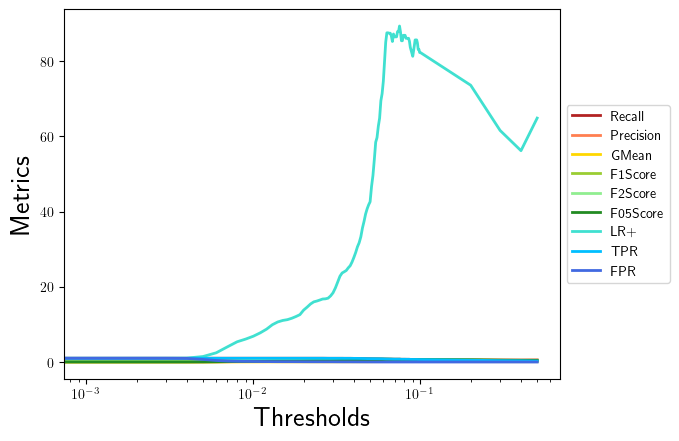

The file beside this chart, header and first rows:
, 0.0, 0.001, 0.002, 0.003, 0.004, 0.005, 0.006, 0.007, 0.008, 0.009, 0.01, 0.011, 0.012, 0.013, 0.014, 0.015, 0.016, 0.017, 0.018, 0.019, 0.02, 0.021, 0.022
Recall, 1.0, 1.0, 1.0, 1.0, 1.0, 1.0, 1.0, 1.0, 1.0, 1.0, 1.0, 1.0, 1.0, 1.0, 1.0, 1.0, 1.0, 1.0, 1.0, 1.0, 1.0, 1.0, 1.0
Precision, 0.02083, 0.02083, 0.02083, 0.0209, 0.02168, 0.03023, 0.04964, 0.07916, 0.1027, 0.1149, 0.1273, 0.1416, 0.1567, 0.1742, 0.1847, 0.1904, 0.1933, 0.1984, 0.2046, 0.2113, 0.2269, 0.237, 0.2471
GMean, 0.0, 0.0, 0.0, 0.01193, 0.01215, 0.01442, 0.01866, 0.02394, 0.02763, 0.02941, 0.03119, 0.03317, 0.0352, 0.0375, 0.03887, 0.03959, 0.03997, 0.04062, 0.04142, 0.04226, 0.04424, 0.0455, 0.04678
F1Score, 0.04082, 0.04082, 0.04082, 0.04094, 0.04243, 0.05869, 0.09458, 0.1467, 0.1863, 0.206, 0.2259, 0.2481, 0.271, 0.2967, 0.3119, 0.3198, 0.324, 0.3311, 0.3398, 0.3488, 0.3699, 0.3831, 0.3963
F2Score, 0.09615, 0.09615, 0.09615, 0.09644, 0.09973, 0.1348, 0.2071, 0.3006, 0.3641, 0.3935, 0.4218, 0.4521, 0.4817, 0.5133, 0.5312, 0.5403, 0.5451, 0.5531, 0.5626, 0.5725, 0.5948, 0.6083, 0.6214
F05Score, 0.02591, 0.02591, 0.02591, 0.02599, 0.02695, 0.0375, 0.06128, 0.09702, 0.1252, 0.1396, 0.1543, 0.171, 0.1885, 0.2087, 0.2207, 0.2271, 0.2305, 0.2363, 0.2433, 0.2508, 0.2684, 0.2796, 0.2909
LR+, 1.0, 1.0, 1.0, 1.003, 1.041, 1.465, 2.455, 4.04, 5.382, 6.099, 6.858, 7.756, 8.736, 9.916, 10.65, 11.05, 11.26, 11.63, 12.09, 12.59, 13.8, 14.6, 15.43
TPR, 1.0, 1.0, 1.0, 1.0, 1.0, 1.0, 1.0, 1.0, 1.0, 1.0, 1.0, 1.0, 1.0, 1.0, 1.0, 1.0, 1.0, 1.0, 1.0, 1.0, 1.0, 1.0, 1.0
FPR, 1.0, 1.0, 1.0, 0.9967, 0.9603, 0.6826, 0.4074, 0.2475, 0.1858, 0.164, 0.1458, 0.1289, 0.1145, 0.1009, 0.0939, 0.0905, 0.08879, 0.08596, 0.0827, 0.07943, 0.07248, 0.06851, 0.06482
